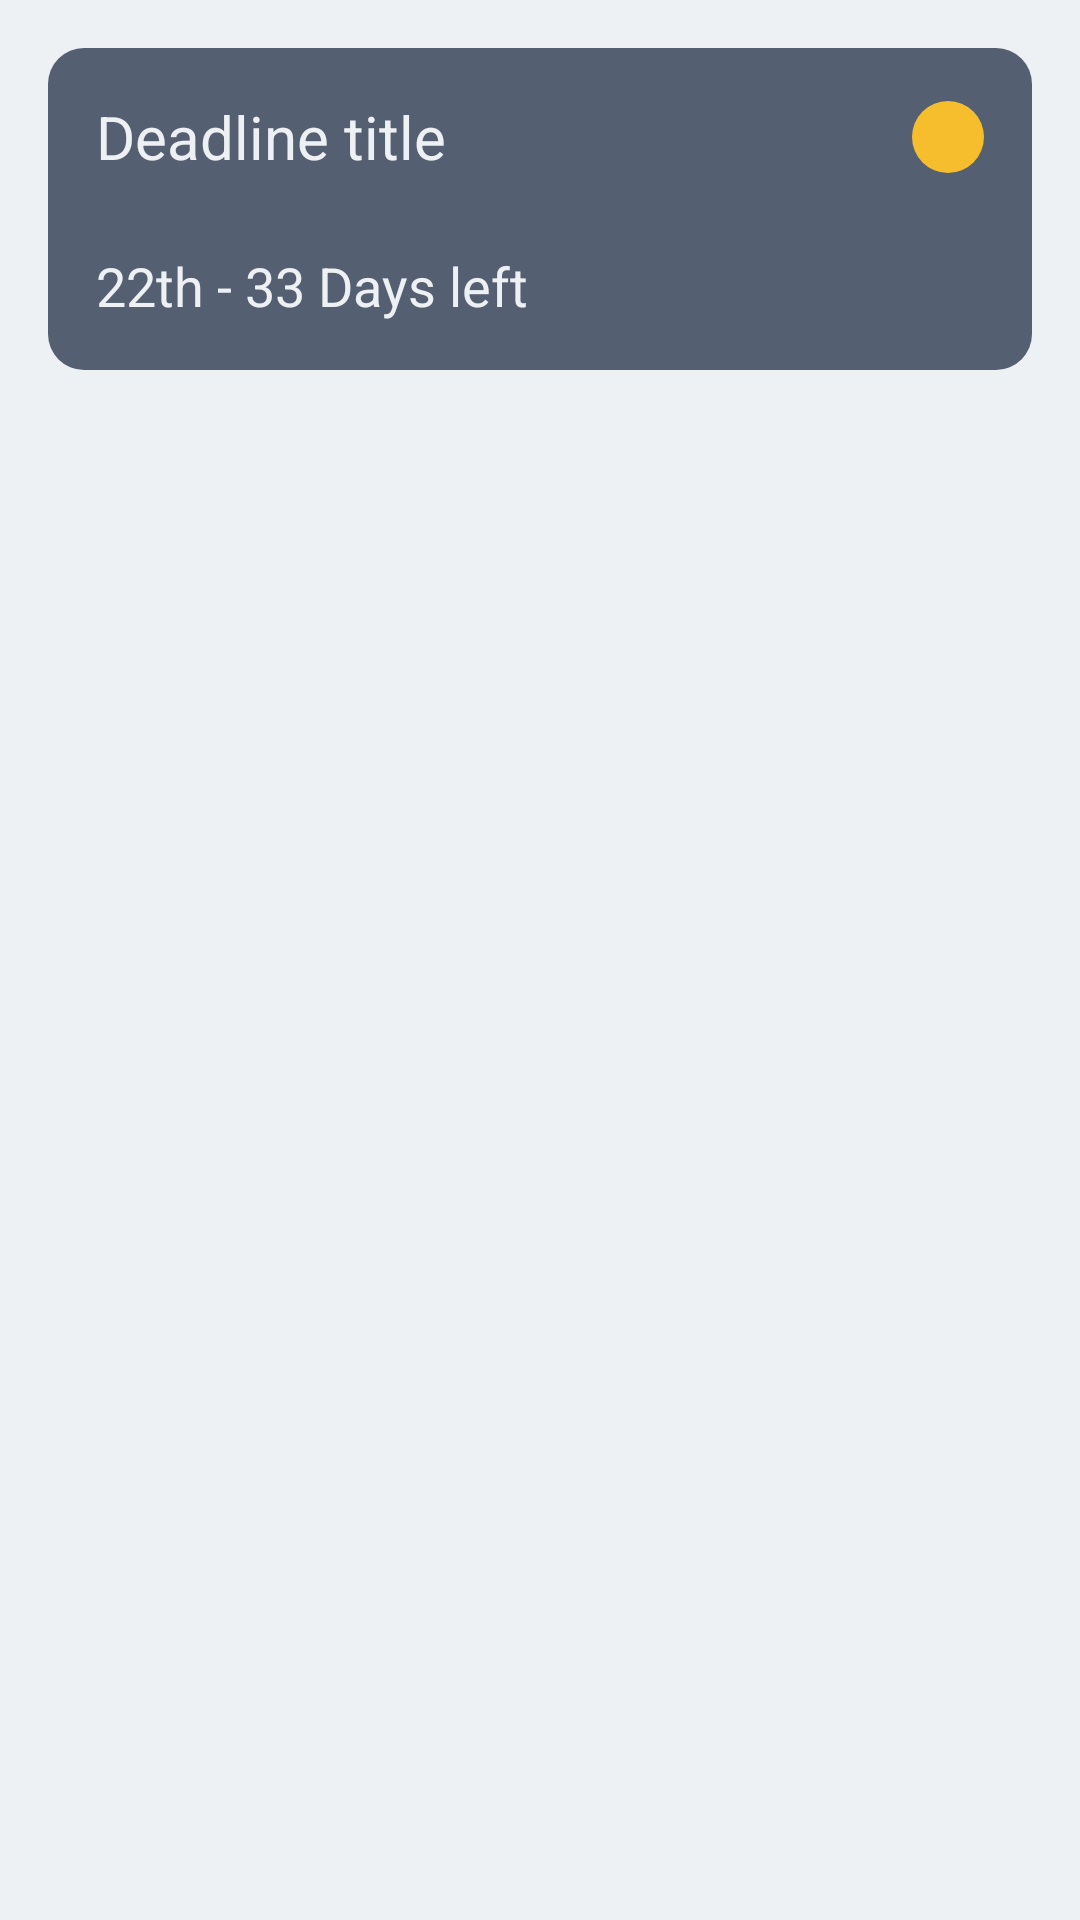

Produce the Android XML layout that renders to this screen, including the resource entries it uses.
<!-- AndroidManifest.xml: application theme Theme.TimeLiner -->
<!-- res/layout/activity_main.xml -->
<?xml version="1.0" encoding="utf-8"?>
<androidx.constraintlayout.widget.ConstraintLayout xmlns:android="http://schemas.android.com/apk/res/android"
    xmlns:app="http://schemas.android.com/apk/res-auto"
    xmlns:tools="http://schemas.android.com/tools"
    android:layout_width="match_parent"
    android:layout_height="match_parent"
    android:background="@color/white"
    android:padding="16dp"
    tools:context=".MainActivity">

   <ScrollView
       android:layout_width="match_parent"
       android:layout_height="match_parent">
       <include layout="@layout/item_deadline_default"/>
   </ScrollView>

</androidx.constraintlayout.widget.ConstraintLayout>
<!-- res/layout/item_deadline_default.xml (included above) -->
<?xml version="1.0" encoding="utf-8"?>
<LinearLayout xmlns:android="http://schemas.android.com/apk/res/android"
    xmlns:tools="http://schemas.android.com/tools"
    android:layout_width="match_parent"
    android:layout_height="wrap_content"
    xmlns:app="http://schemas.android.com/apk/res-auto"
    android:background="@drawable/bg_radius"
    android:padding="16dp"
    android:orientation="vertical"
    >

    <androidx.constraintlayout.widget.ConstraintLayout
        android:id="@+id/constraintLayout"
        android:layout_width="match_parent"
        android:layout_height="wrap_content"
        android:orientation="horizontal"
        >

        <TextView
            android:id="@+id/tvTitleDf"
            android:layout_width="wrap_content"
            android:layout_height="wrap_content"
            android:text="@string/deadline_title"
            android:textColor="@color/white"
            android:textSize="20sp"
            app:layout_constraintBottom_toBottomOf="parent"
            app:layout_constraintStart_toStartOf="parent"
            app:layout_constraintTop_toTopOf="parent" />

        <View
            android:id="@+id/vTimelineInd"
            android:layout_width="24dp"
            android:layout_height="24dp"
            android:background="@drawable/bg_radius"
            android:backgroundTint="@color/color1"
            app:layout_constraintBottom_toBottomOf="parent"
            app:layout_constraintEnd_toEndOf="parent"
            app:layout_constraintTop_toTopOf="parent" />

    </androidx.constraintlayout.widget.ConstraintLayout>

    <TextView
        android:id="@+id/tvDeadlinedf"
        android:layout_width="wrap_content"
        android:layout_height="wrap_content"
        android:layout_marginTop="24dp"
        android:text="@string/deadline_time_left"
        android:textColor="@color/white"
        android:textSize="18sp" />

</LinearLayout>
<!-- resources referenced by this layout -->
<resources>
  <color name="color1">#F6BE2C</color>
  <color name="white">#EEF1F4</color>
  <!-- drawable bg_radius (drawable) -->
  <?xml version="1.0" encoding="utf-8"?>
  <shape xmlns:android="http://schemas.android.com/apk/res/android">
      <solid android:color="@color/primary"/>
  
      <corners android:radius="12dp" />
  </shape>
  <string name="deadline_time_left">22th - 33 Days left</string>
  <string name="deadline_title">Deadline title</string>
  <style name="Theme.TimeLiner" parent="Base.Theme.TimeLiner" />
  <color name="primary">#545F71</color>
  <style name="Base.Theme.TimeLiner" parent="Theme.Material3.DayNight.NoActionBar">
          
           <item name="colorPrimary">@color/primary</item>
           <item name="android:colorBackground">@color/white</item>
           <item name="android:colorForeground">@color/black</item>
  
      </style>
  <color name="black">#1F1F1F</color>
</resources>
